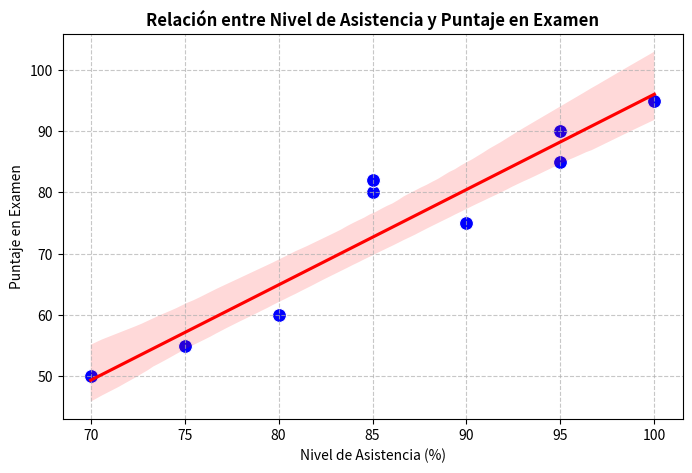

Reproduce this figure in Python.
import pandas as pd
import matplotlib.pyplot as plt
import seaborn as sns

# Datos del ejemplo
data = {
    'Estudiante': [1, 2, 3, 4, 5, 6, 7, 8, 9, 10],
    'Asistencia': [90, 80, 95, 75, 85, 70, 95, 85, 75, 100],
    'Puntaje': [75, 60, 85, 55, 80, 50, 90, 82, 55, 95]
}

df = pd.DataFrame(data)

# Crear gráfico
plt.figure(figsize=(8, 5))
sns.scatterplot(data=df, x='Asistencia', y='Puntaje', s=100, color='blue')
sns.regplot(data=df, x='Asistencia', y='Puntaje', scatter=False, color='red')  # Línea de tendencia
plt.title('Relación entre Nivel de Asistencia y Puntaje en Examen', fontweight='bold')
plt.xlabel('Nivel de Asistencia (%)')
plt.ylabel('Puntaje en Examen')
plt.grid(True, linestyle='--', alpha=0.7)
plt.show()